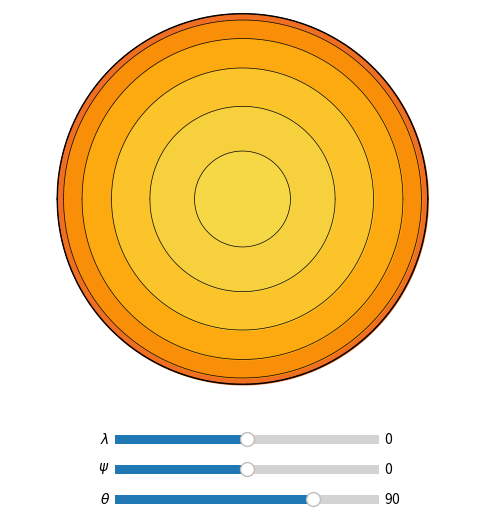

The script that saved this image:
#!/usr/bin/env python
# -*- coding: utf-8 -*-
'''
eyeball.py
----------

Interactive eyeball planet visualizer.

'''

import numpy as np
np.seterr(invalid = 'ignore')
import matplotlib.pyplot as pl
from matplotlib.transforms import Affine2D
import mpl_toolkits.axisartist.floating_axes as floating_axes
from matplotlib.widgets import Slider

def ZenithColor(z):
  '''
  Color of a given zenith angle slice
  
  '''
  
  return pl.get_cmap('inferno')(0.3 + 0.3 * (np.cos(z) + 1))

def DrawEyeball(x0 = 0, y0 = 0, r = 1, theta = np.pi / 3, nz = 11, dphi = 0, dlam = 0, 
                occultors = [], fig = None):
  '''

  '''
  
  # The coordinates of the substellar point
  x_ss = -np.cos(theta + dphi) * np.cos(dlam)
  y_ss = np.sin(dlam)
  
  # The rotation angle that makes the planet symmetric about the x-axis
  alpha = np.arctan2(y_ss, -x_ss)
  
  # Compute the new effective theta 
  if theta + dphi < -np.pi:
    theta_eff = 2 * np.pi - np.arccos(-x_ss * np.cos(alpha) + y_ss * np.sin(alpha))
  elif theta + dphi < 0:
    theta_eff = -np.arccos(-x_ss * np.cos(alpha) + y_ss * np.sin(alpha))
  elif theta + dphi > np.pi:
    theta_eff = -np.arccos(-x_ss * np.cos(alpha) + y_ss * np.sin(alpha))
  else:
    theta_eff = np.arccos(-x_ss * np.cos(alpha) + y_ss * np.sin(alpha))
  
  # Set up the floating axis
  if fig is None:
    fig = pl.figure(figsize = (6,6))
  tr = Affine2D().rotate_deg(-alpha * 180 / np.pi)
  x = 1. / (np.abs(np.cos(alpha)) + np.abs(np.sin(alpha)))
  grid_helper = floating_axes.GridHelperCurveLinear(tr, extremes=(-x, x, -x, x))
  ax_orig = floating_axes.FloatingSubplot(fig, 111, grid_helper = grid_helper)
  ax_orig.axis["bottom"].set_visible(False)
  ax_orig.axis["top"].set_visible(False)
  ax_orig.axis["left"].set_visible(False)
  ax_orig.axis["right"].set_visible(False)
  fig.add_subplot(ax_orig)
  ax = ax_orig.get_aux_axes(tr)
  
  # Plot the occultors. Note that we need to transform
  # their position vectors since we're in a rotated frame.
  for occultor in occultors:
    xo = occultor['x']
    yo = occultor['y']
    ro = occultor['r']
    zo = occultor.get('zorder', 1)
    co = occultor.get('color', 'gray')
    xo, yo = xo * np.cos(alpha) - yo * np.sin(alpha), \
             yo * np.cos(alpha) + xo * np.sin(alpha)
    x = np.linspace(-ro, ro, 1000)
    y = np.sqrt(ro ** 2 - x ** 2)
    ax.plot(xo + x, yo + y, color = 'k', zorder = zo, lw = 1)
    ax.plot(xo + x, yo - y, color = 'k', zorder = zo, lw = 1)
    ax.fill_between(xo + x, yo - y, yo + y, color = co, zorder = zo - 0.01, lw = 1)
    
  # Plot the occulted body
  x = np.linspace(-r, r, 1000)
  y = np.sqrt(r ** 2 - x ** 2)
  ax.plot(x0 + x, y0 + y, color = 'k', zorder = 0, lw = 1)
  ax.plot(x0 + x, y0 - y, color = 'k', zorder = 0, lw = 1)

  # Plot the zenith angle ellipses
  zarr = np.linspace(0, np.pi, nz + 2)
  for i, z in enumerate(zarr[1:]):

    # The ellipse
    a = r * np.abs(np.sin(z))
    b = max(0.001, a * np.abs(np.sin(theta_eff)))
    xE = -r * np.cos(z) * np.cos(theta_eff)
    xlimb = r * np.cos(z) * np.sin(theta_eff) * np.tan(theta_eff)
    if ((theta_eff > 0) and (b < xlimb)) or ((theta_eff <= 0) and (b > xlimb)):
      xmin = xE - b
    else:
      xmin = xE - xlimb
    if ((theta_eff > 0) and (b > -xlimb)) or ((theta_eff <= 0) and (b < -xlimb)):
      xmax = xE + b
    else:
      xmax = xE - xlimb
        
    # Plot it
    x = np.linspace(xE - b, xE + b, 1000)
    if theta_eff > 0:
      x[x < xE - xlimb] = np.nan
    elif theta_eff > -np.pi / 2:
      x[x > xE - xlimb] = np.nan
    A = b ** 2 - (x - xE) ** 2
    A[A < 0] = 0
    y = (a / b) * np.sqrt(A)
    if np.abs(np.cos(z)) < 1e-5:
      style = dict(color = 'k', ls = '--', lw = 0.5, zorder = 0)
    else:
      style = dict(color = 'k', ls = '-', lw = 0.5, zorder = 0)
    ax.plot(x0 + x, y0 + y, **style)
    ax.plot(x0 + x, y0 - y, **style)
    
    # Fill the ellipses
    if theta_eff < 0:
      ax.fill_between(x0 + x, y0 - y, y0 + y, color = ZenithColor(zarr[i+1]), zorder = 0.5 * (z / np.pi - 1))
    else:
      ax.fill_between(x0 + x, y0 - y, y0 + y, color = ZenithColor(zarr[i]), zorder = 0.5 * (-z / np.pi - 1))
  
    # Fill the ellipses that are cut off by the limb
    if theta_eff < 0:
      x_ = np.linspace(-r, xE - xlimb, 1000)
      y_ = np.sqrt(r ** 2 - x_ ** 2)
      ax.fill_between(x0 + x_, y0 - y_, y0 + y_, color = ZenithColor(zarr[i]), zorder = 0.5 * (-z / np.pi - 1))
    else:
      x_ = np.linspace(-r, xE - xlimb, 1000)
      y_ = np.sqrt(r ** 2 - x_ ** 2)
      ax.fill_between(x0 + x_, y0 - y_, y0 + y_, color = ZenithColor(zarr[i]), zorder = 0.5 * (-z / np.pi - 1))
  
  return fig, ax
  
class Interact(object):
  '''
  
  '''
  
  def __init__(self):
    '''
  
    '''
  
    self.fig = pl.figure(figsize = (6,6))
    self.fig.subplots_adjust(bottom = 0.25)
    self.axtheta = pl.axes([0.3, 0.05, 0.44, 0.03])
    self.theta = Slider(self.axtheta, r'$\theta$', -180., 180., valinit = 90.)
    self.axpsi = pl.axes([0.3, 0.1, 0.44, 0.03])
    self.psi = Slider(self.axpsi, r'$\psi$', -90, 90., valinit = 0.)
    self.axlam = pl.axes([0.3, 0.15, 0.44, 0.03])
    self.lam = Slider(self.axlam, r'$\lambda$', -90, 90., valinit = 0.)
    self.theta.on_changed(self.update)
    self.psi.on_changed(self.update)
    self.lam.on_changed(self.update)
    self.update(90.)
    pl.show()
  
  def update(self, val):
    '''
  
    '''
  
    # Remove all axes except sliders
    for ax in self.fig.get_axes():
      if ax not in [self.axtheta, self.axpsi, self.axlam]:
        ax.remove()
  
    # Plot the planet
    DrawEyeball(fig = self.fig, theta = self.theta.val * np.pi / 180, dphi = self.psi.val * np.pi / 180, dlam = self.lam.val * np.pi / 180)

if __name__ == '__main__':
  
  Interact()
  